Image classification data set "pr" (ndrpscl/MNetv3 on GitHub). Class labels (9): butterhead lettuce, crisphead lettuce, curly lettuce, iceberg lettuce, lollo lettuce, looseleaf lettuce, oak leaf lettuce, red leaf lettuce, romaine lettuce.

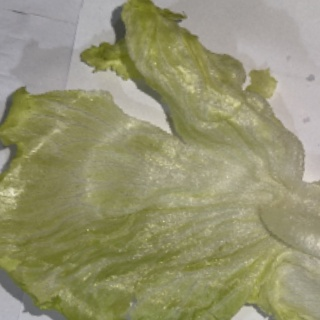
Label: crisphead lettuce

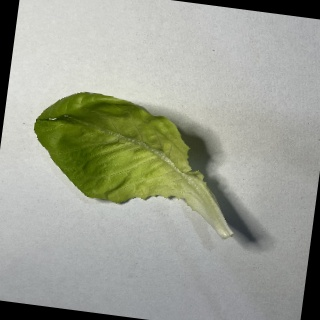
Label: butterhead lettuce

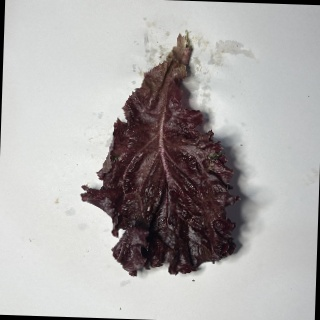
Label: lollo lettuce

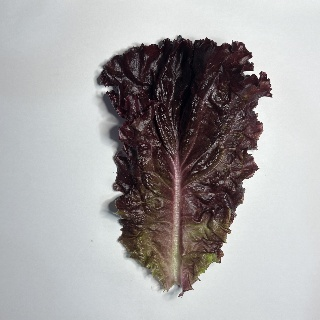
Label: red leaf lettuce

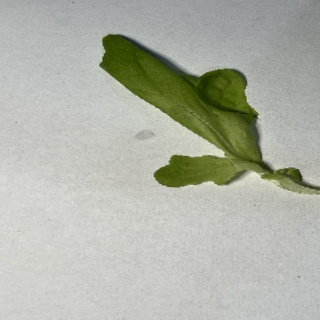
Label: oak leaf lettuce

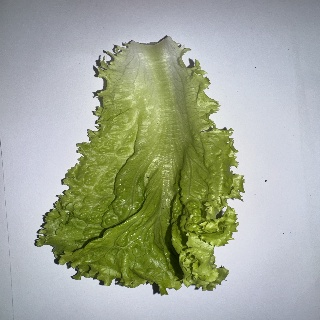
Label: curly lettuce
